The GitHub repository Muddssir44/domain_adaptation contains a labelled image folder "amazon" with 17 categories: bike, bottle, desk chair, desk lamp, desktop computer, file cabinet, keyboard, paper notebook, phone, punchers, ring binder, ruler, scissors, speaker, stapler, tape dispenser, trash can. Examples follow, each with its label.

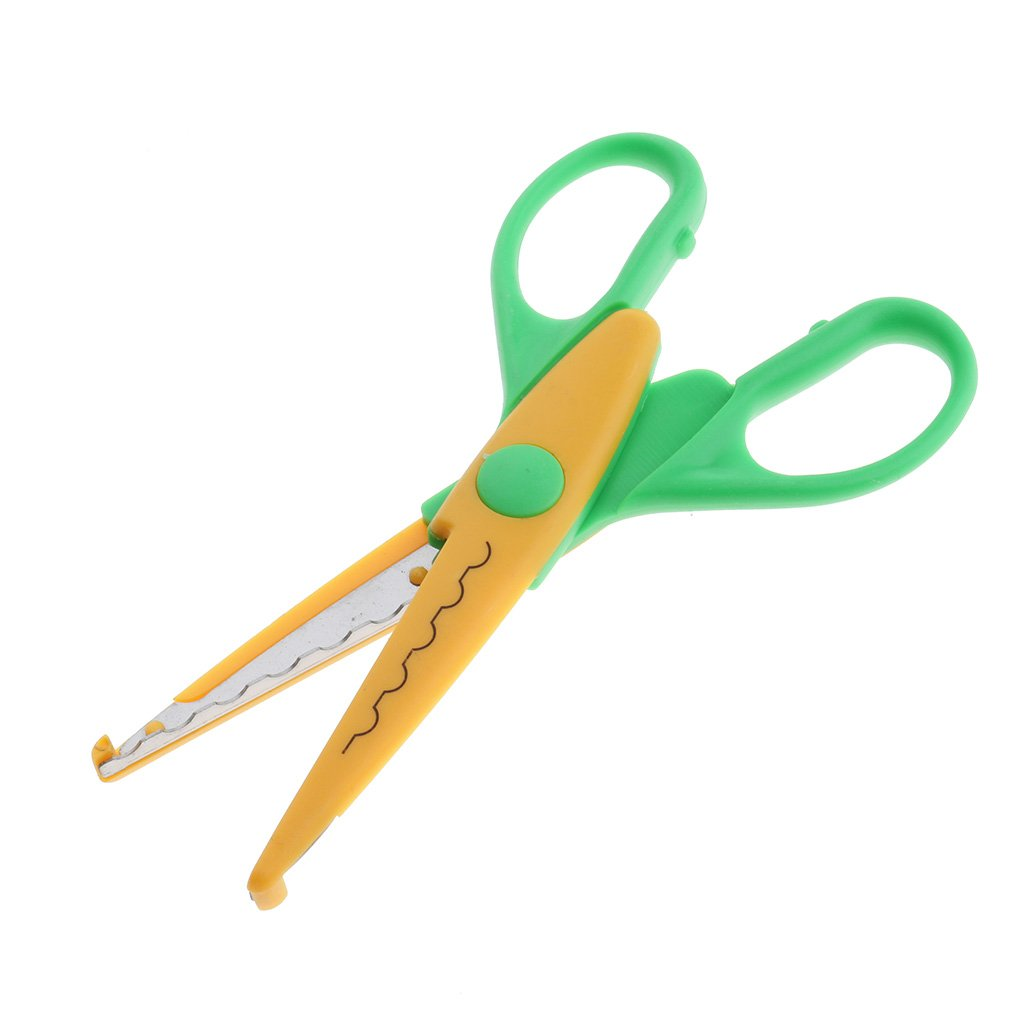
Label: scissors

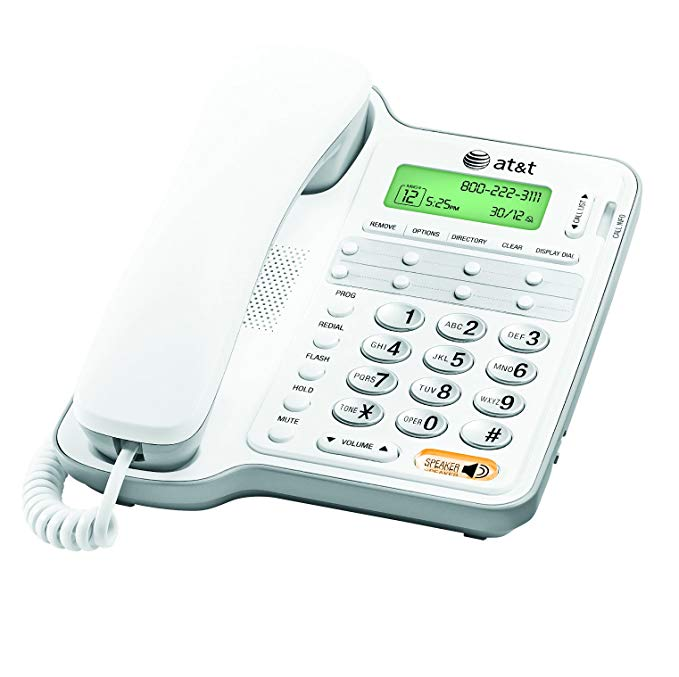
Label: phone

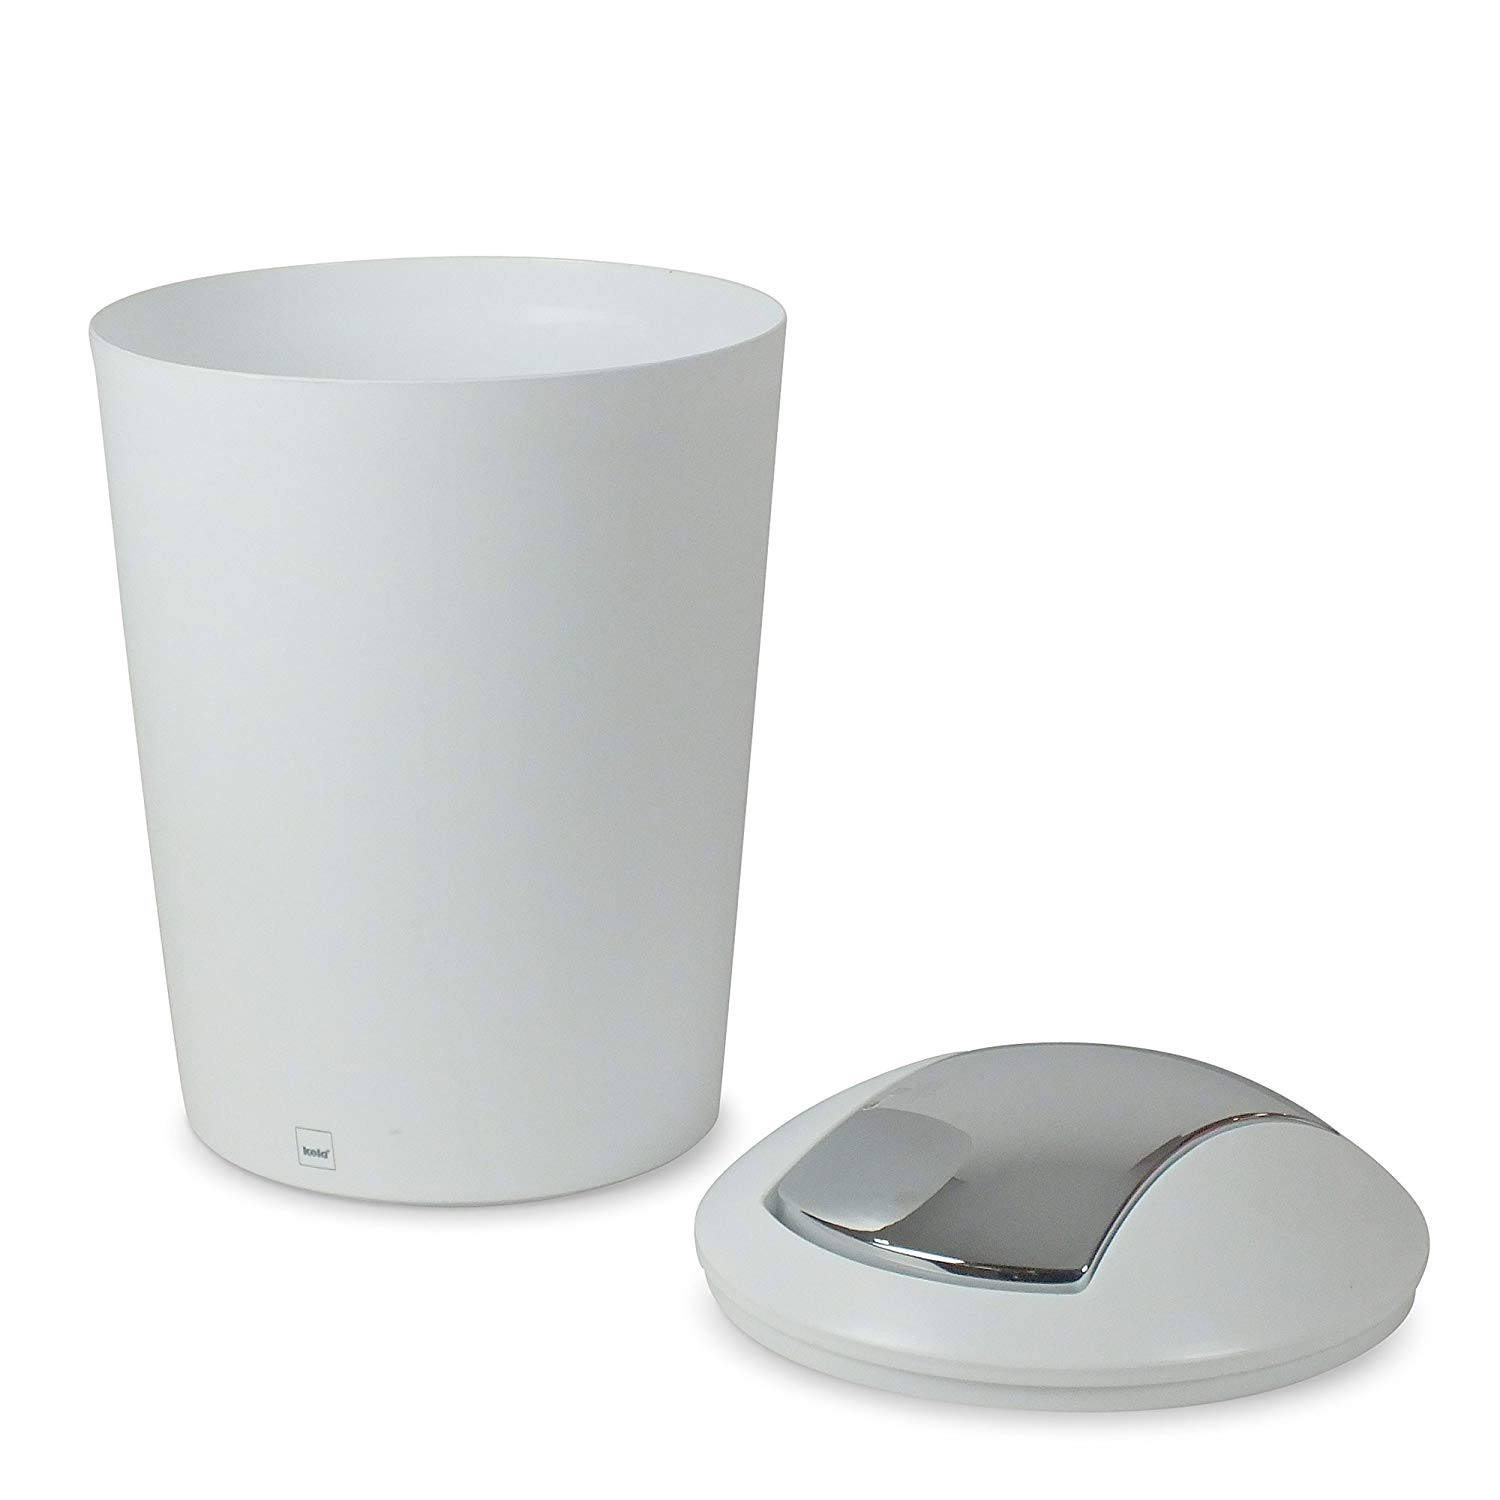
Label: trash can

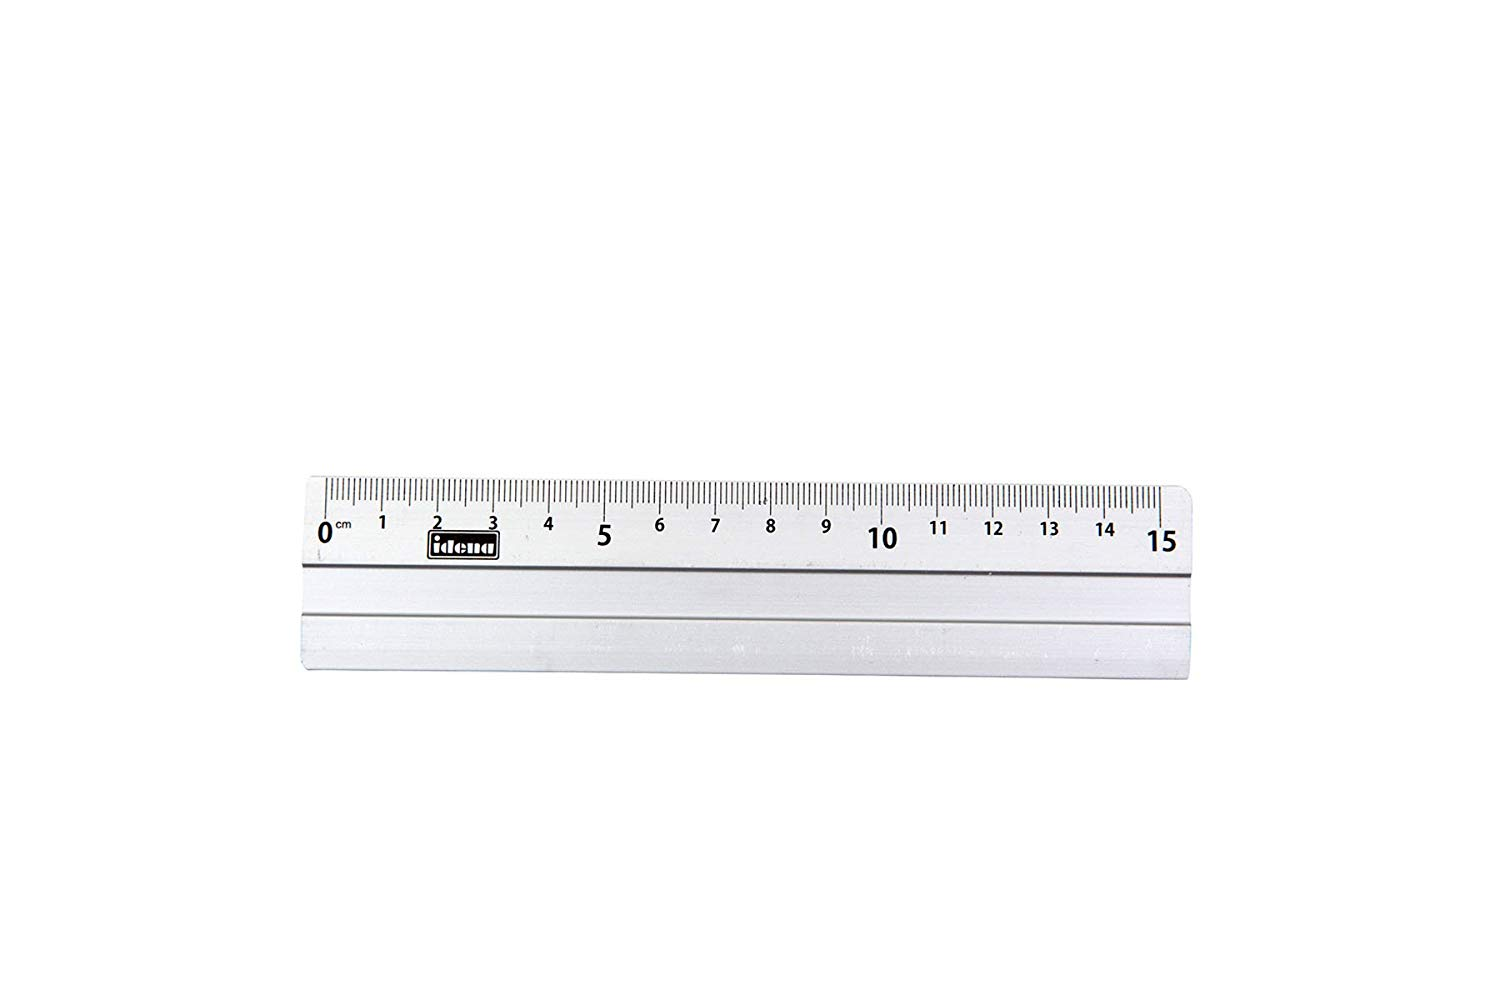
Label: ruler

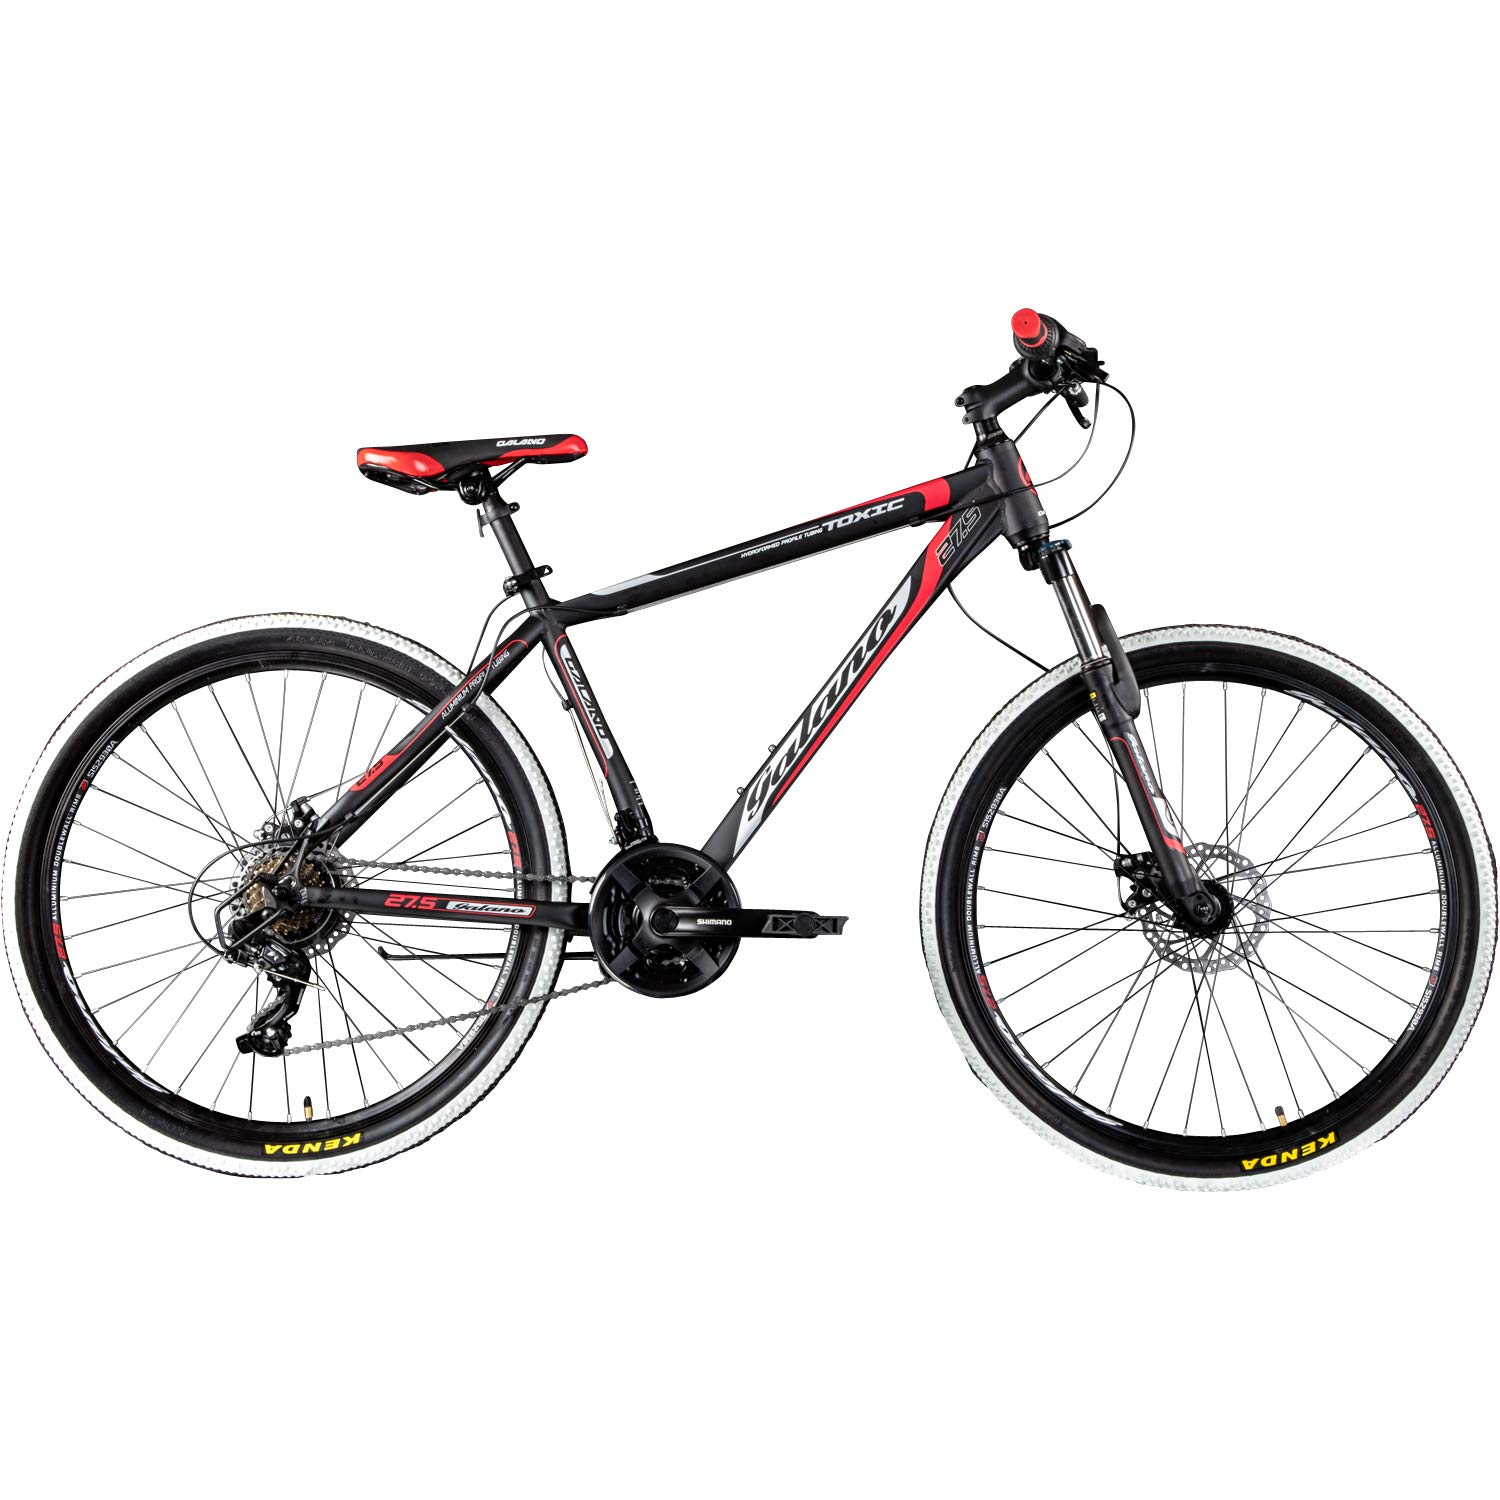
Label: bike

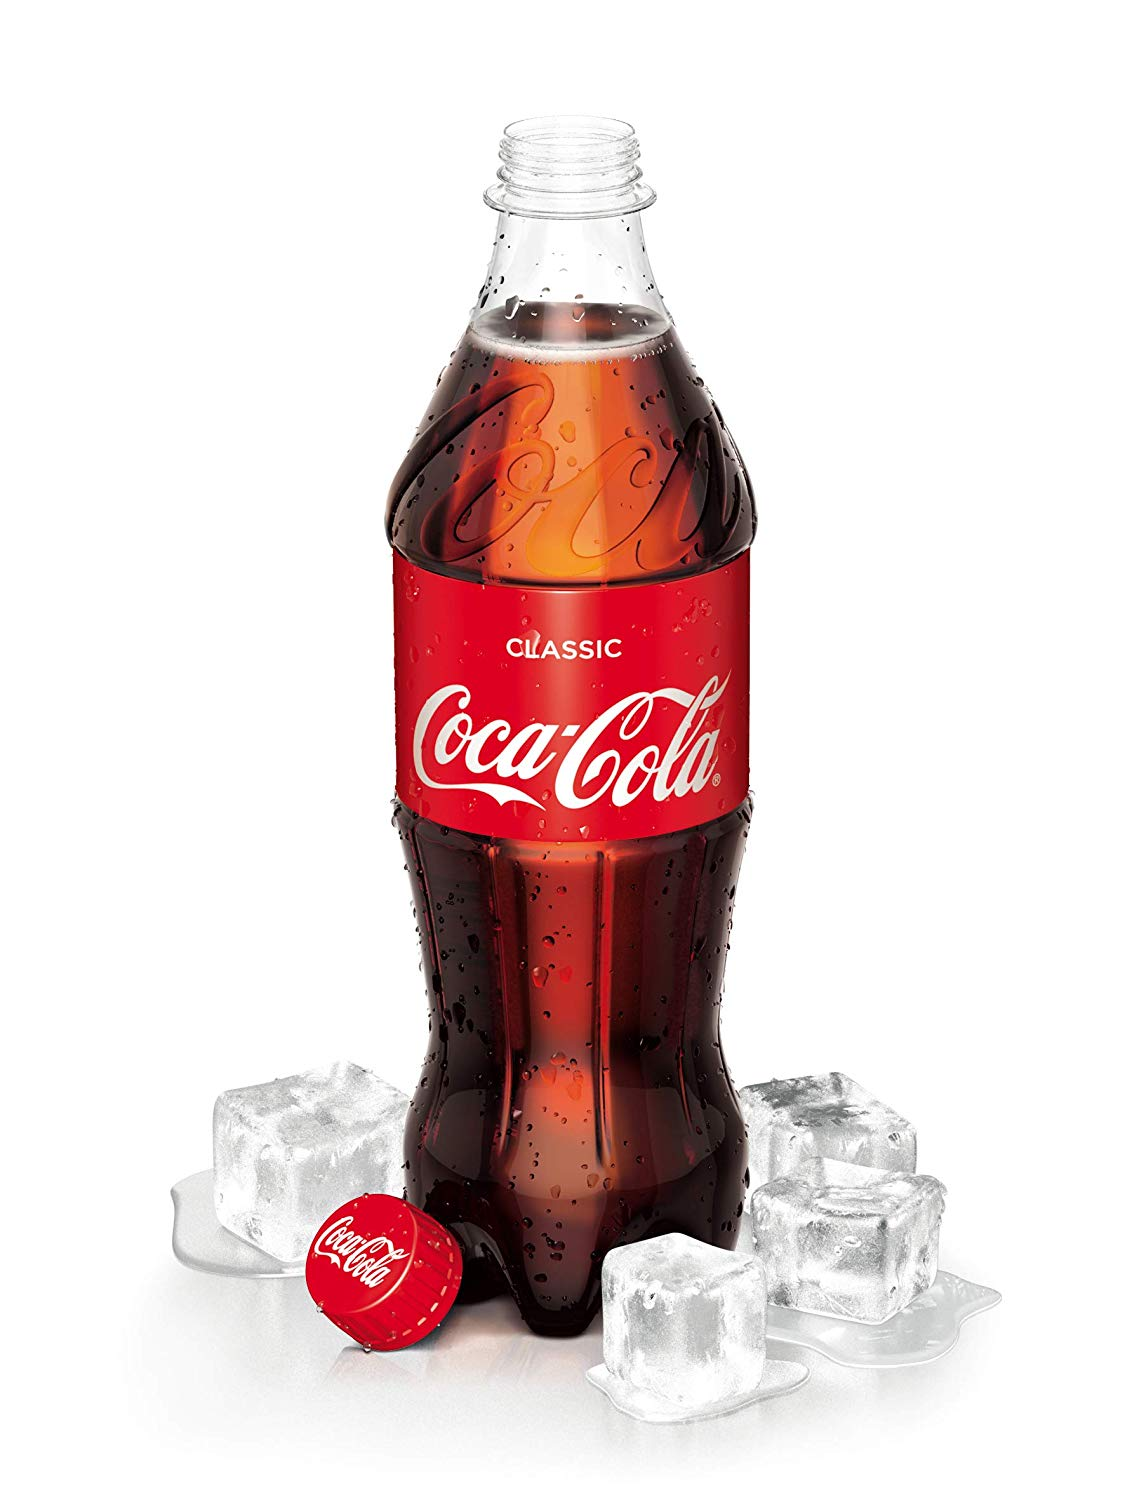
Label: bottle
